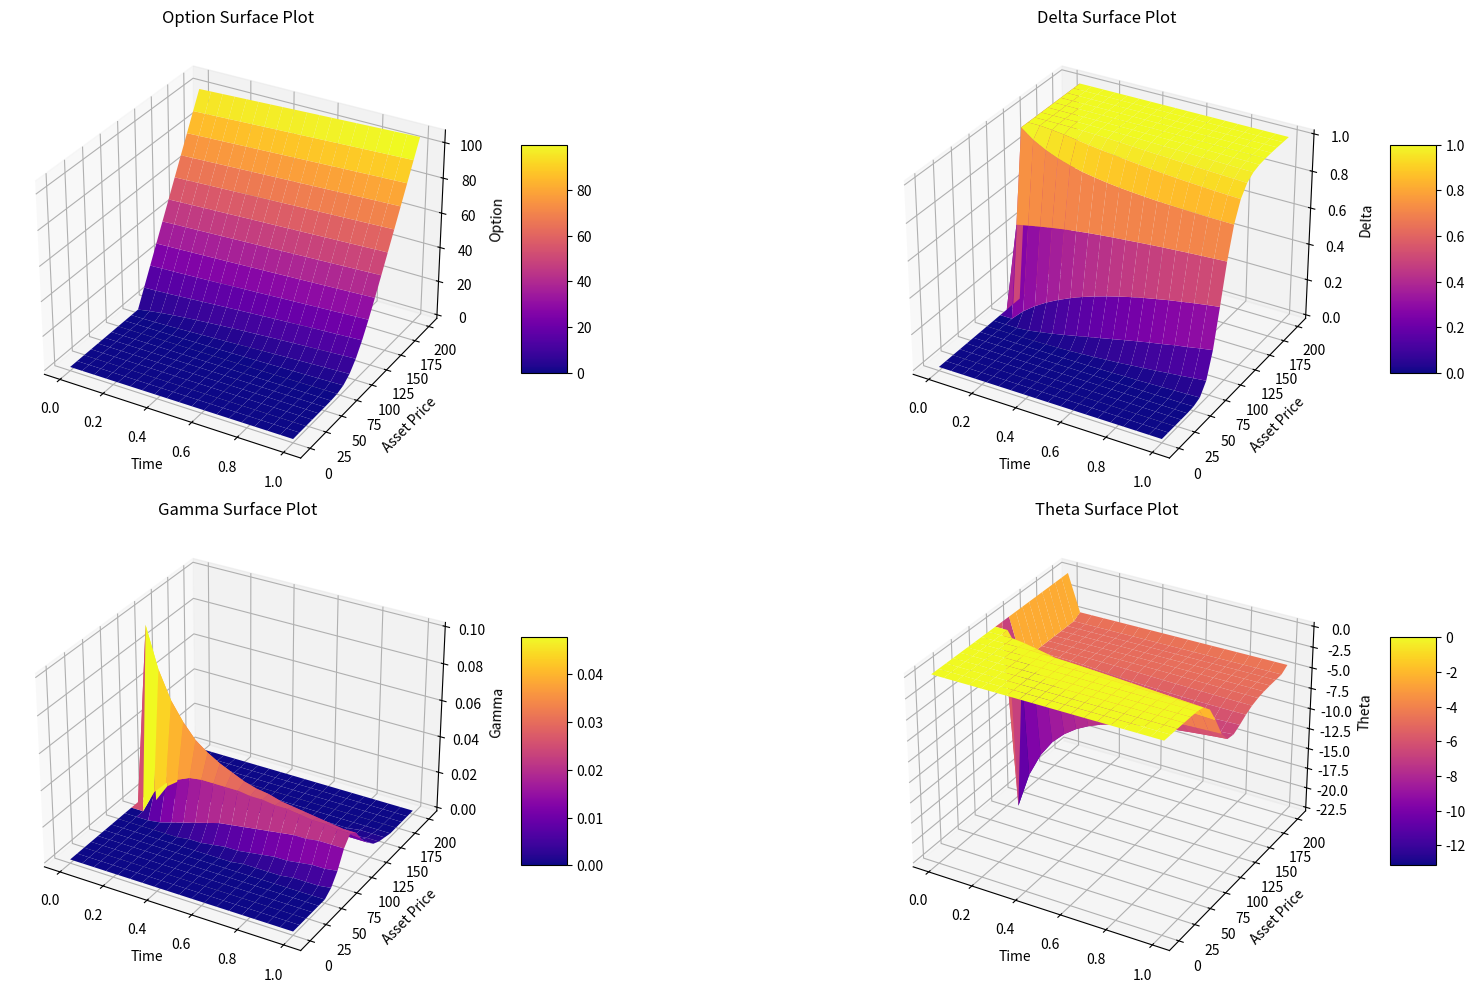

The script that saved this image:
import numpy as np
import pandas as pd
import seaborn as sns
import matplotlib.pyplot as plt

#Parameters
vol = 0.2
r = 0.05
strike_price  = 100

#Assets 
no_i = 20 #number asset steps
#assuming infinity is twice of strike price
dS = 2 * strike_price/no_i# assest steps 

#Time
expiry_time  = 1
dt = 0.9/(vol ** 2 * no_i ** 2) #for stability
no_k = int(expiry_time/dt)+1 #number time steps
dt = expiry_time / no_k #time steps

# Asset array
v = np.zeros((no_i + 1, no_k + 1))

#Greeks array
delta_total  = np.zeros((no_i + 1, no_k + 1))
gamma_total = np.zeros((no_i + 1, no_k + 1))
theta_total = np.zeros((no_i + 1, no_k + 1))

#Initialise the grid
for i in range(no_i + 1):
    v[i,0] = np.maximum((i * dS - strike_price),0)

for k in range(1, no_k+1):
    for i in range(1, no_i):
        delta  = (v[i+1, k-1] - v[i-1, k-1])/ (2*dS)
        gamma  = (v[i+1, k-1] -2 * v[i, k-1] + v[i-1, k-1])/(dS**2)
        theta  = -0.5*(vol**2)*((i * dS)**2) * gamma - r*i * dS *delta + r*v[i, k-1]

        v[i, k] = v[i,k-1] - dt*theta
        delta_total[i,k] = delta
        gamma_total[i,k] = gamma 
        theta_total[i,k] = theta
    
    v[0,k] = v[0, k - 1] * (1 - r*dt) #Boundary condition at S = 0
    v[no_i, k] = 2 * v[no_i - 1, k] - v[no_i - 2, k] #Boundary condition at S at infinity

    #delta boundary condition
    delta_total[no_i, k] = (v[no_i, k] - v[no_i -1 , k])/dS 
    delta_total[0,k] = (v[1,k] - v[0 , k])/dS 

    #theta boundary condition
    theta_total[no_i, k] = -0.5 * (vol ** 2) * ((i*dS) ** 2) * gamma_total[no_i, k] - r * (i*dS) * delta_total[no_i, k] + r * v[no_i, k]
    theta_total[0,k] = r * v[0,k]


#create dataframe for the results
asset_range = np.arange(0, no_i + 1) * dS 
time_steps = np.arange(0, no_k + 1) * dt
rounded_time_steps = np.round(time_steps, decimals=3)
option_value = pd.DataFrame(v, index=asset_range, columns=rounded_time_steps).round(3)
delta_chart =pd.DataFrame(delta_total, index=asset_range, columns=rounded_time_steps).round(3)
gamma_chart =pd.DataFrame(gamma_total, index=asset_range, columns=rounded_time_steps).round(3)
theta_chart =pd.DataFrame(theta_total, index=asset_range, columns=rounded_time_steps).round(3)


chart_dic = {"Option Surface Plot": option_value,
             "Delta Surface Plot": delta_chart,
             "Gamma Surface Plot": gamma_chart,
            "Theta Surface Plot": theta_chart
             }


#plotting
def plot_3D(df, title, location):
    ax = fig.add_subplot(location, projection='3d')
    X, Y = np.meshgrid(df.columns, df.index)
    Z = df.values
    surf = ax.plot_surface(X, Y, Z, cmap='plasma')
    ax.set_xlabel('Time')
    ax.set_ylabel('Asset Price')
    ax.set_zlabel(title.split(" ")[0])
    ax.set_title(title)
    fig.colorbar(surf, shrink=0.5, aspect=5)
    return

fig = plt.figure(figsize=(20, 10))
loc = 221
for chart in chart_dic:
    plot_3D(chart_dic[chart], chart, loc)
    loc += 1
plt.tight_layout()
plt.show()